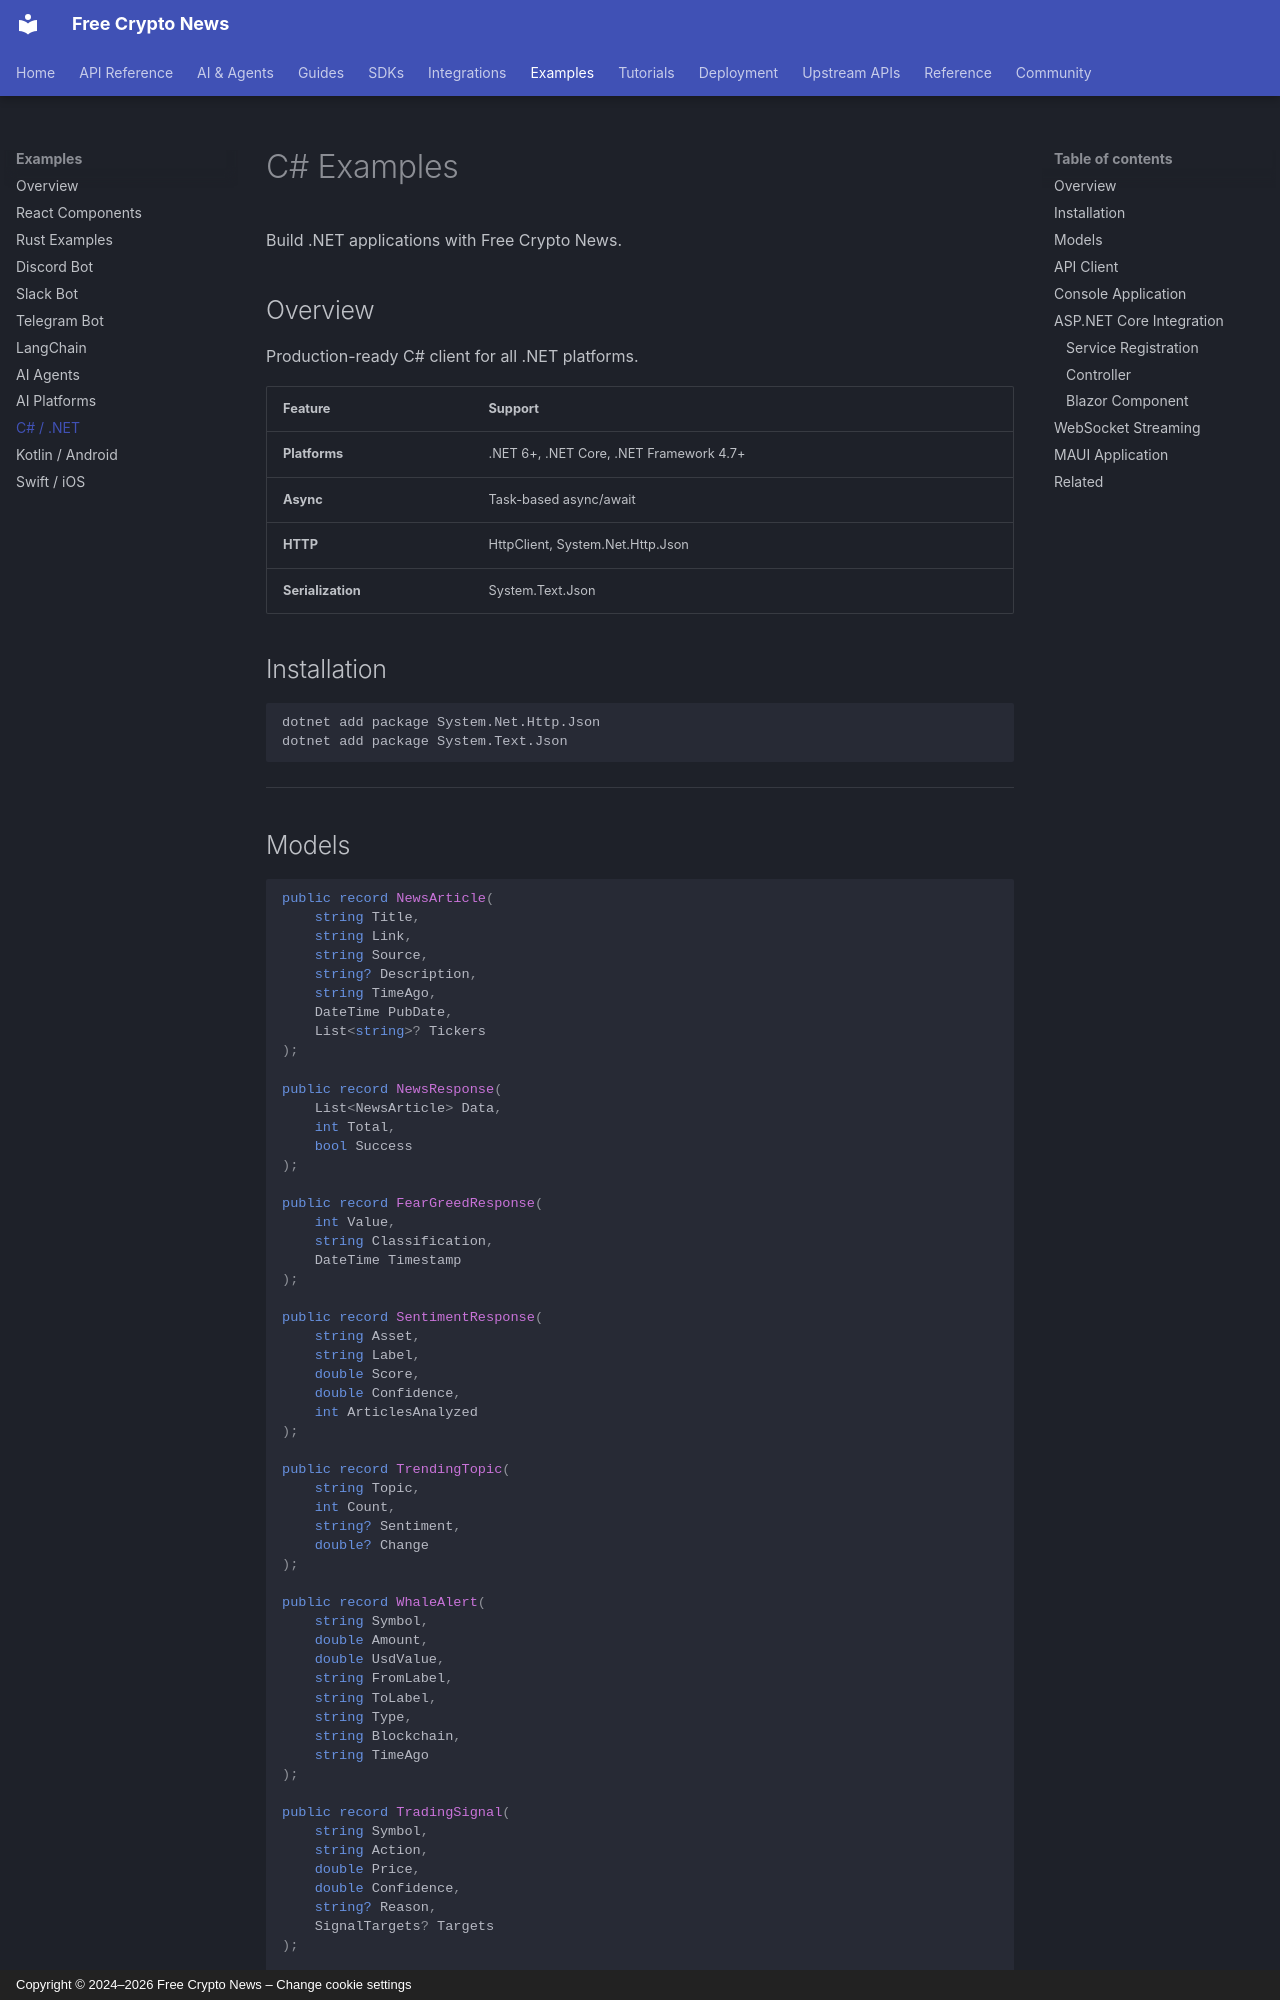

repository: nirholas/cryptocurrency.cv · page: examples/csharp/index.html · generator: mkdocs · copyright: Copyright © 2024–2026 Free Crypto News – Change cookie settings

# C# Examples

Build .NET applications with Free Crypto News.

## Overview

Production-ready C# client for all .NET platforms.

| Feature | Support |
|---------|---------|
| **Platforms** | .NET 6+, .NET Core, .NET Framework 4.7+ |
| **Async** | Task-based async/await |
| **HTTP** | HttpClient, System.Net.Http.Json |
| **Serialization** | System.Text.Json |

## Installation

```bash
dotnet add package System.Net.Http.Json
dotnet add package System.Text.Json
```

---

## Models

```csharp
public record NewsArticle(
    string Title,
    string Link,
    string Source,
    string? Description,
    string TimeAgo,
    DateTime PubDate,
    List<string>? Tickers
);

public record NewsResponse(
    List<NewsArticle> Data,
    int Total,
    bool Success
);

public record FearGreedResponse(
    int Value,
    string Classification,
    DateTime Timestamp
);

public record SentimentResponse(
    string Asset,
    string Label,
    double Score,
    double Confidence,
    int ArticlesAnalyzed
);

public record TrendingTopic(
    string Topic,
    int Count,
    string? Sentiment,
    double? Change
);

public record WhaleAlert(
    string Symbol,
    double Amount,
    double UsdValue,
    string FromLabel,
    string ToLabel,
    string Type,
    string Blockchain,
    string TimeAgo
);

public record TradingSignal(
    string Symbol,
    string Action,
    double Price,
    double Confidence,
    string? Reason,
    SignalTargets? Targets
);

public record SignalTargets(
    double TakeProfit,
    double StopLoss
);

public record CoinPrice(
    string Symbol,
    string Name,
    double Price,
    double Change24h,
    double MarketCap,
    double Volume24h
);
```

---
